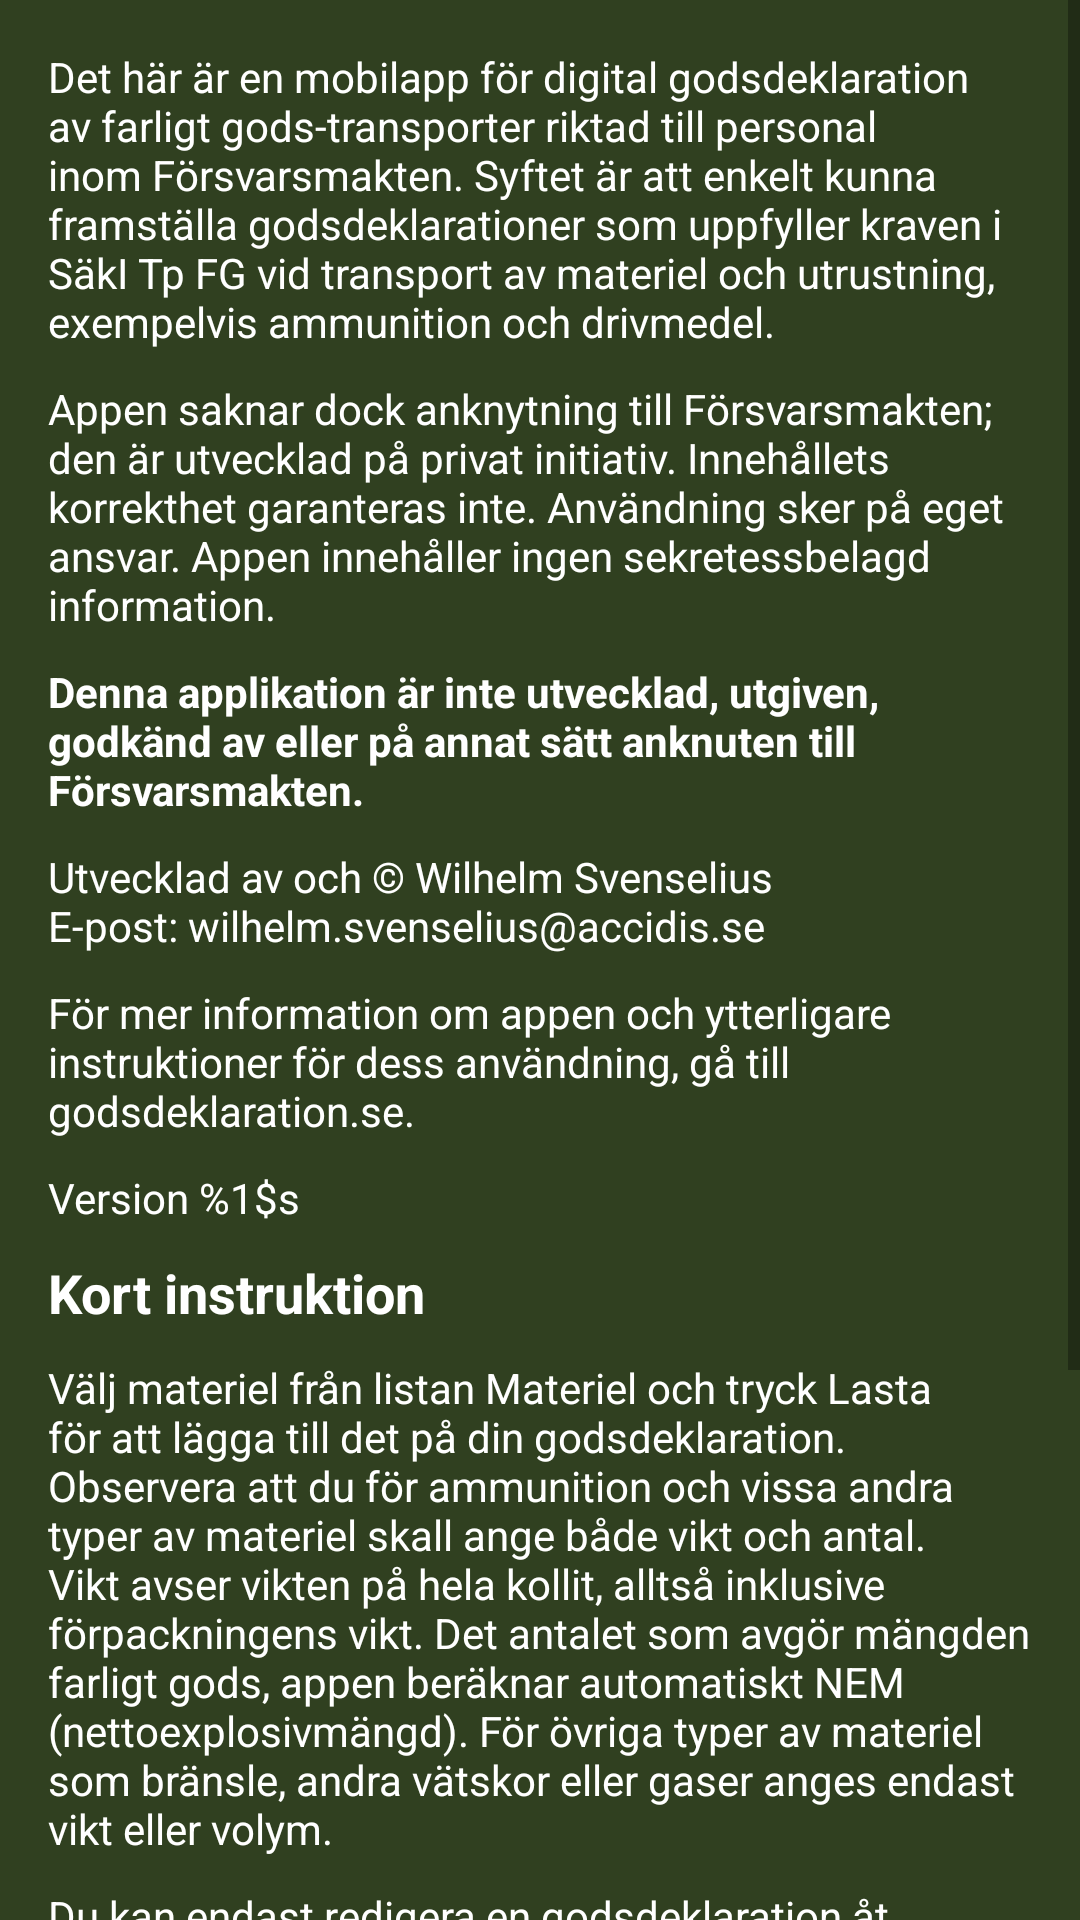

Android layout source for this screen:
<!-- AndroidManifest.xml: application theme AppTheme -->
<!-- res/layout/fragment_about.xml -->
<?xml version="1.0" encoding="utf-8"?>
<ScrollView xmlns:android="http://schemas.android.com/apk/res/android"
			android:layout_width="match_parent"
			android:layout_height="match_parent"
			android:background="@color/darkgreen">

	<LinearLayout
		android:layout_width="match_parent"
		android:layout_height="wrap_content"
		android:orientation="vertical"
		android:paddingBottom="@dimen/activity_vertical_margin"
		android:paddingLeft="@dimen/activity_horizontal_margin"
		android:paddingRight="@dimen/activity_horizontal_margin"
		android:paddingTop="@dimen/activity_vertical_margin">

		<TextView
			style="@style/AboutText"
			android:layout_width="wrap_content"
			android:layout_height="wrap_content"
			android:text="@string/about_para1"/>

		<TextView
			style="@style/AboutText"
			android:layout_width="wrap_content"
			android:layout_height="wrap_content"
			android:text="@string/about_para2"/>

		<TextView
			style="@style/AboutText"
			android:layout_width="wrap_content"
			android:layout_height="wrap_content"
			android:text="@string/about_disclaimer"
			android:textStyle="bold"/>

		<TextView
			android:id="@+id/about_author"
			style="@style/AboutText"
			android:layout_width="wrap_content"
			android:layout_height="wrap_content"
			android:text="@string/about_author"/>

		<TextView
			android:id="@+id/about_website"
			style="@style/AboutText"
			android:layout_width="wrap_content"
			android:layout_height="wrap_content"
			android:text="@string/about_website"/>

		<TextView
			android:id="@+id/about_version"
			style="@style/AboutText"
			android:layout_width="wrap_content"
			android:layout_height="wrap_content"
			android:text="@string/about_version"/>

		<TextView
			style="@style/AboutHeading"
			android:layout_width="wrap_content"
			android:layout_height="wrap_content"
			android:text="@string/about_instruction_heading"/>

		<TextView
			style="@style/AboutText"
			android:layout_width="wrap_content"
			android:layout_height="wrap_content"
			android:text="@string/about_instruction_para1"/>

		<TextView
			style="@style/AboutText"
			android:layout_width="wrap_content"
			android:layout_height="wrap_content"
			android:text="@string/about_instruction_para2"/>

		<TextView
			style="@style/AboutText"
			android:layout_width="wrap_content"
			android:layout_height="wrap_content"
			android:text="@string/about_instruction_para3"/>

		<TextView
			style="@style/AboutHeading"
			android:layout_width="wrap_content"
			android:layout_height="wrap_content"
			android:text="@string/about_license_heading"/>

		<TextView
			android:id="@+id/about_github"
			style="@style/AboutText"
			android:layout_width="wrap_content"
			android:layout_height="wrap_content"
			android:text="@string/about_license_para1"/>
	</LinearLayout>
</ScrollView>
<!-- resources referenced by this layout -->
<resources>
  <color name="darkgreen">#304020</color>
  <dimen name="activity_horizontal_margin">16dp</dimen>
  <dimen name="activity_vertical_margin">16dp</dimen>
  <string name="about_author">Utvecklad av och © Wilhelm Svenselius\nE-post: wilhelm.svenselius@accidis.se</string>
  <string name="about_disclaimer">Denna applikation är inte utvecklad, utgiven, godkänd av eller på annat sätt anknuten till Försvarsmakten.</string>
  <string name="about_instruction_heading">Kort instruktion</string>
  <string name="about_instruction_para1">Välj materiel från listan Materiel och tryck Lasta för att lägga till det på din godsdeklaration. Observera att du för ammunition och vissa andra typer av materiel skall ange både vikt och antal. Vikt avser vikten på hela kollit, alltså inklusive förpackningens vikt. Det antalet som avgör mängden farligt gods, appen beräknar automatiskt NEM (nettoexplosivmängd). För övriga typer av materiel som bränsle, andra vätskor eller gaser anges endast vikt eller volym.</string>
  <string name="about_instruction_para2">Du kan endast redigera en godsdeklaration åt gången. När du är färdig med den, tryck Spara. Sparade godsdeklarationer finner du i listan med samma namn. Kommandon finns antingen på knappar i sidans nederkant eller i menyn i övre högra hörnet.</string>
  <string name="about_instruction_para3">Vänligen rapportera ev. brister och saknad funktionalitet till utvecklaren.</string>
  <string name="about_license_heading">Licensiering</string>
  <string name="about_license_para1">FM FG Godsdeklaration är öppen källkod och distribueras i enlighet med Apache License version 2.0. Källkoden finns på GitHub.</string>
  <string name="about_para1">Det här är en mobilapp för digital godsdeklaration av farligt gods-transporter riktad till personal inom Försvarsmakten. Syftet är att enkelt kunna framställa godsdeklarationer som uppfyller kraven i SäkI Tp FG vid transport av materiel och utrustning, exempelvis ammunition och drivmedel.</string>
  <string name="about_para2">Appen saknar dock anknytning till Försvarsmakten; den är utvecklad på privat initiativ. Innehållets korrekthet garanteras inte. Användning sker på eget ansvar. Appen innehåller ingen sekretessbelagd information.</string>
  <string name="about_version">Version %1$s</string>
  <string name="about_website">För mer information om appen och ytterligare instruktioner för dess användning, gå till godsdeklaration.se.</string>
  <style name="AboutHeading">
          <item name="android:layout_marginBottom">10dp</item>
          <item name="android:textColor">@color/white</item>
          <item name="android:textStyle">bold</item>
          <item name="android:textSize">18sp</item>
      </style>
  <style name="AboutText">
          <item name="android:layout_marginBottom">10dp</item>
          <item name="android:textColor">@color/white</item>
          <item name="android:textSize">14sp</item>
      </style>
  <style name="AppTheme" parent="Theme.AppCompat.Light.DarkActionBar">
  		<item name="colorPrimary">@color/darkgreen</item>
  		<item name="colorPrimaryDark">@color/black</item>
  		<item name="colorAccent">@color/darkgreen</item>
  		<item name="preferenceTheme">@style/PreferenceThemeOverlay</item>
  	</style>
  <color name="white">#FFFFFF</color>
  <color name="black">#000000</color>
</resources>
